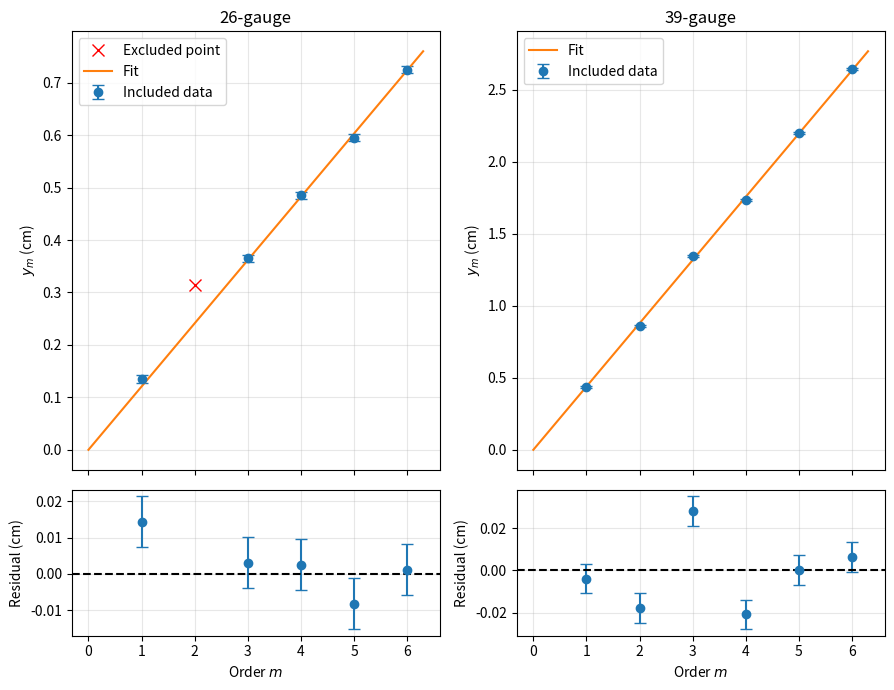

Here is the Python script that generated this plot:
import numpy as np
import matplotlib.pyplot as plt
from scipy.optimize import curve_fit


# Diffraction orders
m = np.array([1, 2, 3, 4, 5, 6])

# Full distances
distances = {
    "26-gauge": np.array([0.27, 0.63, 0.73, 0.97, 1.19, 1.45]),
    "39-gauge": np.array([0.87, 1.72, 2.69, 3.47, 4.39, 5.28]),
}

# Measurement uncertainty
sigma_D = 0.014  # cm
sigma_y = sigma_D / 2  # cm

# Green laser wavelength
wavelength = 532e-9  # m
sigma_wavelength = 0  # m

# Wire and screen positions
wire_position_cm = 6.2
screen_position_cm = 95.0
sigma_position_cm = 0.05

L_cm = screen_position_cm - wire_position_cm
sigma_L_cm = np.sqrt(2 * sigma_position_cm**2)
L = L_cm / 100
sigma_L = sigma_L_cm / 100

# Accepted wire diameters in mm
accepted_diameters = {
    "26-gauge": 0.405,
    "39-gauge": 0.0897,
}

accepted_uncertainties = {
    "26-gauge": 0.001,
    "39-gauge": 0.0001,
}


def model(order, slope):
    """Linear diffraction model through the origin."""
    return slope * order


fig, axes = plt.subplots(
    2,
    2,
    figsize=(9, 7),
    sharex="col",
    gridspec_kw={"height_ratios": [3, 1]},
)

print(f"L = {L_cm:.1f} +/- {sigma_L_cm:.2f} cm")
print(f"Wavelength = {wavelength * 1e9:.0f} nm")
print()

for column, (wire, full_distance) in enumerate(distances.items()):
    y_all = full_distance / 2

    # Exclude m = 2 for the 26-gauge wire from the fit.
    if wire == "26-gauge":
        fit_mask = m != 2
    else:
        fit_mask = np.ones(len(m), dtype=bool)

    m_used = m[fit_mask]
    y_used = y_all[fit_mask]
    uncertainties_used = np.full(len(y_used), sigma_y)

    parameters, covariance = curve_fit(
        model,
        m_used,
        y_used,
        sigma=uncertainties_used,
        absolute_sigma=True,
    )

    slope = parameters[0]
    original_slope_uncertainty = np.sqrt(covariance[0, 0])

    fitted_y = model(m_used, slope)
    residuals = y_used - fitted_y

    chi_squared = np.sum((residuals / uncertainties_used) ** 2)
    degrees_of_freedom = len(y_used) - 1
    reduced_chi_squared = chi_squared / degrees_of_freedom

    uncertainty_scale = np.sqrt(max(1, reduced_chi_squared))
    slope_uncertainty = original_slope_uncertainty * uncertainty_scale

    slope_m = slope / 100
    slope_uncertainty_m = slope_uncertainty / 100

    diameter_m = wavelength * L / slope_m
    diameter_mm = diameter_m * 1000

    relative_uncertainty = np.sqrt(
        (sigma_wavelength / wavelength) ** 2
        + (sigma_L / L) ** 2
        + (slope_uncertainty_m / slope_m) ** 2
    )
    diameter_uncertainty_mm = diameter_mm * relative_uncertainty

    # Agreement test
    accepted = accepted_diameters[wire]
    accepted_uncertainty = accepted_uncertainties[wire]
    difference = abs(diameter_mm - accepted)
    agreement_limit = 2 * np.sqrt(
        diameter_uncertainty_mm**2 + accepted_uncertainty**2
    )
    agrees = difference <= agreement_limit

    print(wire)
    print(f"Slope = {slope:.4f} +/- {slope_uncertainty:.4f} cm")
    print(
        f"Measured diameter = {diameter_mm:.4f} +/- "
        f"{diameter_uncertainty_mm:.4f} mm"
    )
    print(
        f"Accepted diameter = {accepted:.4f} +/- "
        f"{accepted_uncertainty:.4f} mm"
    )
    print(f"Chi-squared = {chi_squared:.2f}")
    print(f"Reduced chi-squared = {reduced_chi_squared:.2f}")
    print(f"|z1 - z2| = {difference:.4f} mm")
    print(f"Agreement limit = {agreement_limit:.4f} mm")
    print(f"Agreement = {'Yes' if agrees else 'No'}")
    print()

    # Main fit graph
    main_ax = axes[0, column]
    main_ax.errorbar(
        m_used,
        y_used,
        yerr=uncertainties_used,
        fmt="o",
        capsize=4,
        label="Included data",
    )

    if np.any(~fit_mask):
        main_ax.plot(
            m[~fit_mask],
            y_all[~fit_mask],
            "rx",
            markersize=8,
            label="Excluded point",
        )

    m_fit = np.linspace(0, 6.3, 100)
    main_ax.plot(m_fit, model(m_fit, slope), label="Fit")
    main_ax.set_title(wire)
    main_ax.set_ylabel(r"$y_m$ (cm)")
    main_ax.grid(alpha=0.3)
    main_ax.legend()

    # Residual graph
    residual_ax = axes[1, column]
    residual_ax.errorbar(
        m_used,
        residuals,
        yerr=uncertainties_used,
        fmt="o",
        capsize=4,
    )
    residual_ax.axhline(0, color="black", linestyle="--")
    residual_ax.set_xlabel(r"Order $m$")
    residual_ax.set_ylabel("Residual (cm)")
    residual_ax.grid(alpha=0.3)

plt.tight_layout()
plt.savefig("experiment4_fits2.png", dpi=300, bbox_inches="tight")
plt.show()
